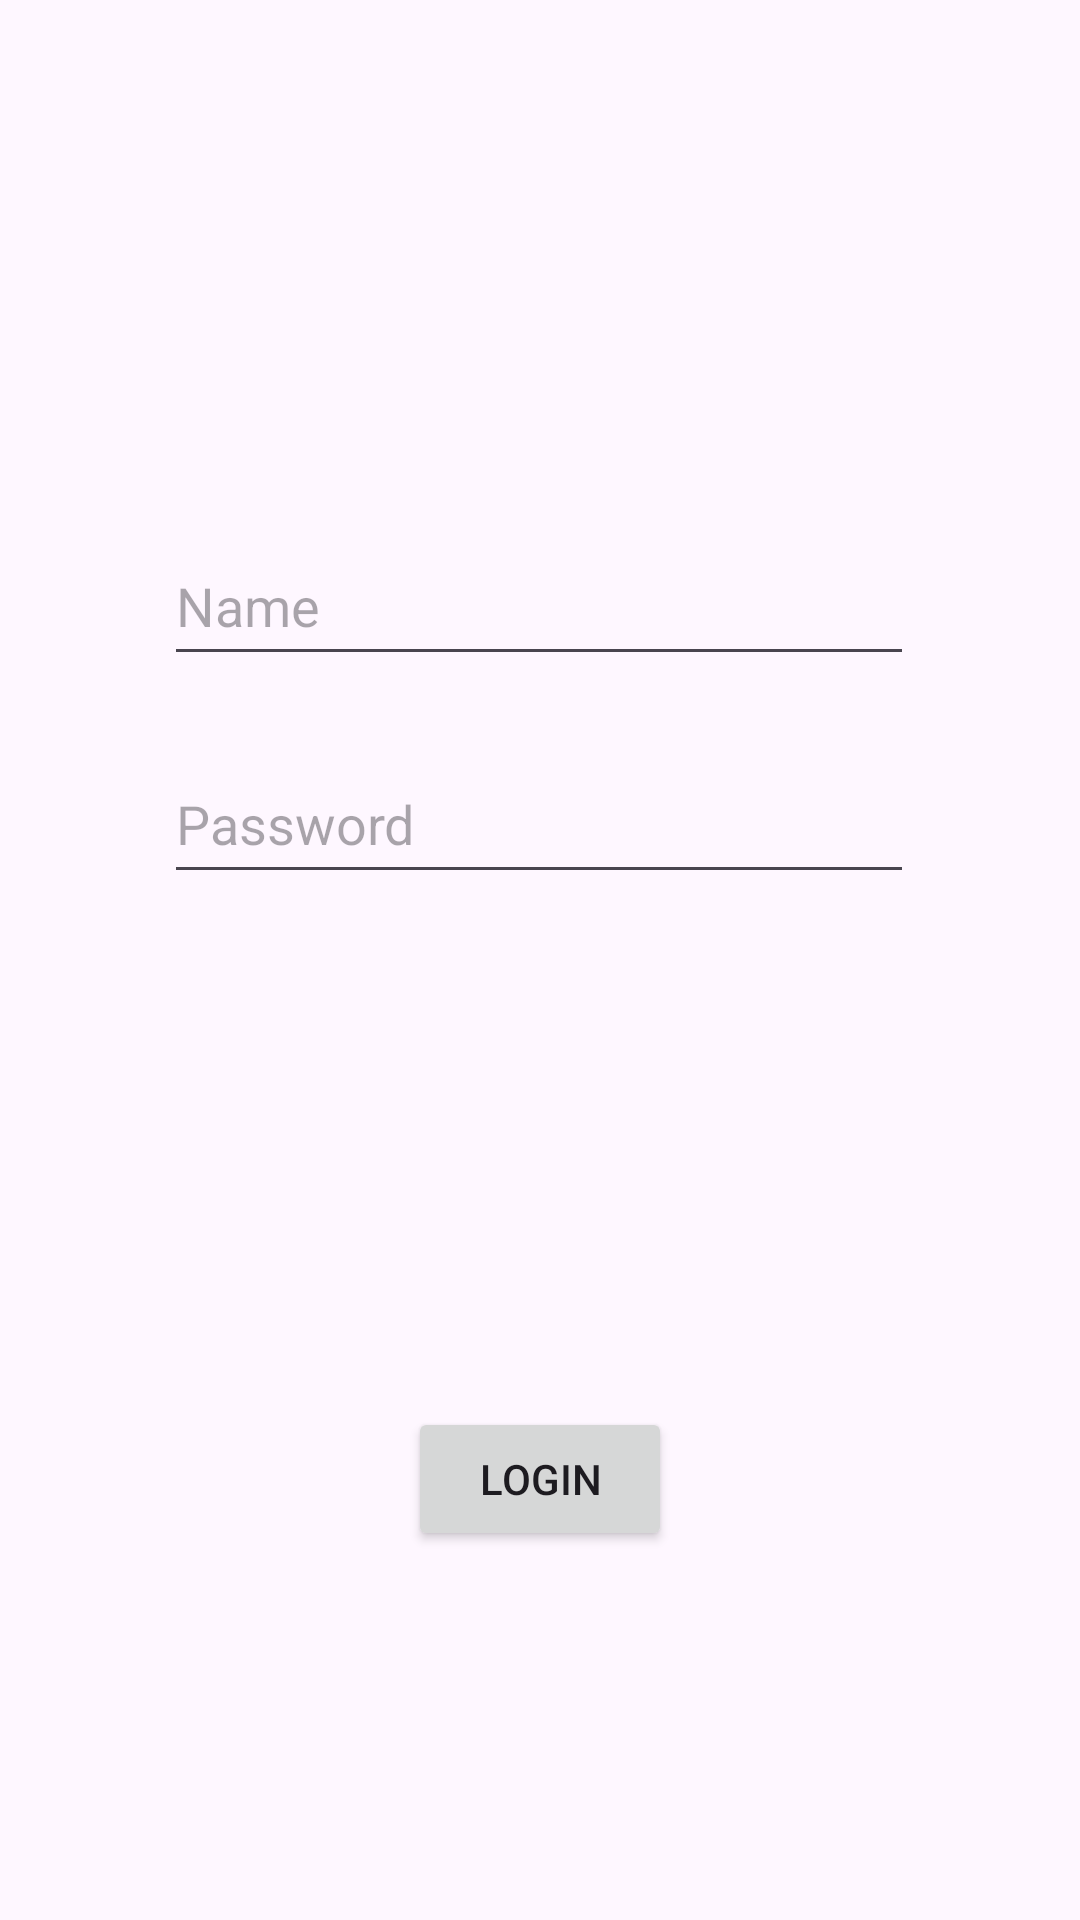

The Android layout XML behind this screen, and the referenced resources:
<!-- AndroidManifest.xml: application theme Theme.MyRestApp_RaffaeleGraziani -->
<!-- res/layout/activity_login.xml -->
<?xml version="1.0" encoding="utf-8"?>
<androidx.constraintlayout.widget.ConstraintLayout xmlns:android="http://schemas.android.com/apk/res/android"
    xmlns:app="http://schemas.android.com/apk/res-auto"
    xmlns:tools="http://schemas.android.com/tools"
    android:id="@+id/main"
    android:layout_width="match_parent"
    android:layout_height="match_parent"
    tools:context=".LoginActivity">

    <EditText
        android:id="@+id/inputName"
        android:layout_width="250dp"
        android:layout_height="50dp"
        android:ems="10"
        android:importantForAutofill="no"
        android:inputType="text"
        android:hint="Name"
        app:layout_constraintBottom_toBottomOf="parent"
        app:layout_constraintEnd_toEndOf="parent"
        app:layout_constraintHorizontal_bias="0.497"
        app:layout_constraintStart_toStartOf="parent"
        app:layout_constraintTop_toTopOf="parent"
        app:layout_constraintVertical_bias="0.297"
        tools:ignore="Autofill,LabelFor" />

    <EditText
        android:id="@+id/inputPassword"
        android:layout_width="250dp"
        android:layout_height="50dp"
        android:ems="10"
        android:inputType="textPassword"
        android:hint="Password"
        app:layout_constraintBottom_toBottomOf="parent"
        app:layout_constraintEnd_toEndOf="parent"
        app:layout_constraintHorizontal_bias="0.496"
        app:layout_constraintStart_toStartOf="parent"
        app:layout_constraintTop_toBottomOf="@+id/inputName"
        app:layout_constraintVertical_bias="0.062"
        tools:ignore="Autofill,LabelFor" />

    <Button
        android:id="@+id/btnLogin"
        android:layout_width="wrap_content"
        android:layout_height="wrap_content"
        android:layout_marginTop="48dp"
        android:text="Login"
        app:layout_constraintBottom_toBottomOf="parent"
        app:layout_constraintEnd_toEndOf="parent"
        app:layout_constraintStart_toStartOf="parent"
        app:layout_constraintTop_toBottomOf="@+id/inputPassword" />
</androidx.constraintlayout.widget.ConstraintLayout>
<!-- resources referenced by this layout -->
<resources>
  <style name="Theme.MyRestApp_RaffaeleGraziani" parent="Base.Theme.MyRestApp_RaffaeleGraziani" />
  <style name="Base.Theme.MyRestApp_RaffaeleGraziani" parent="Theme.Material3.DayNight.NoActionBar">
          
          
      </style>
</resources>
